The GitHub repository DeepLearner7/Hand-Gesture-Recognition contains a labelled image folder "data" with 3 categories: closed hand, one finger, open palm. Examples follow, each with its label.

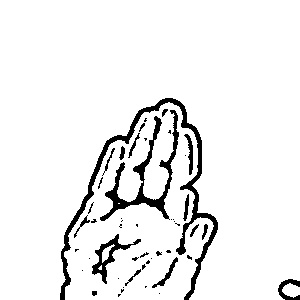
Label: open palm

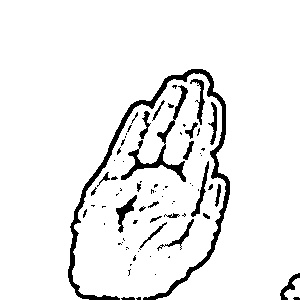
Label: open palm

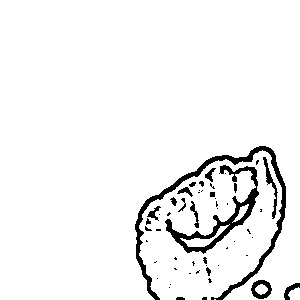
Label: closed hand

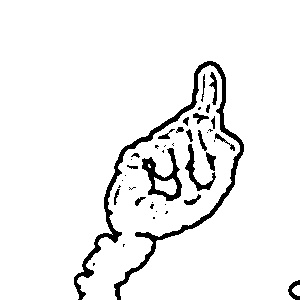
Label: one finger

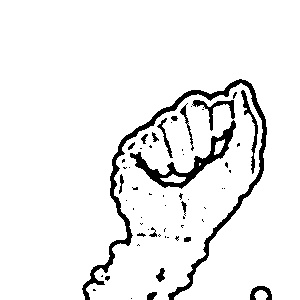
Label: closed hand

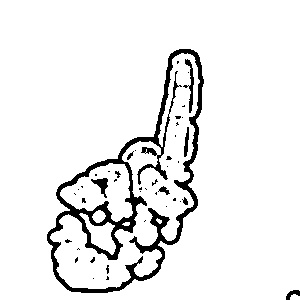
Label: one finger
